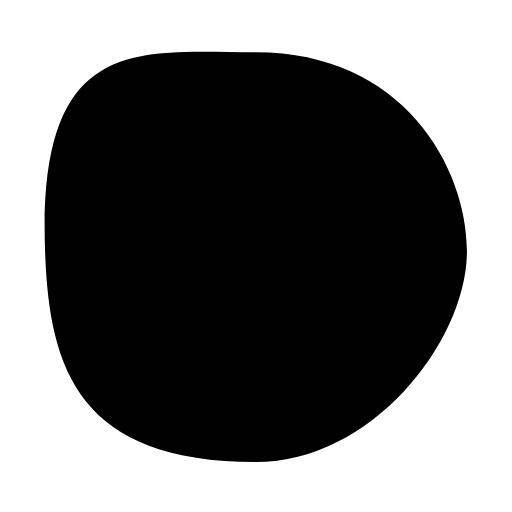
t = 0.00 s
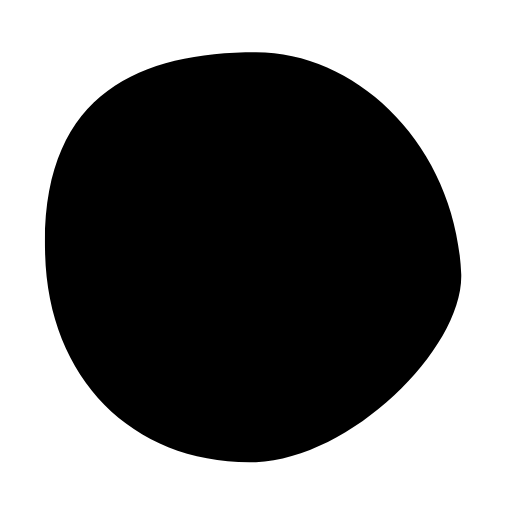
t = 1.00 s
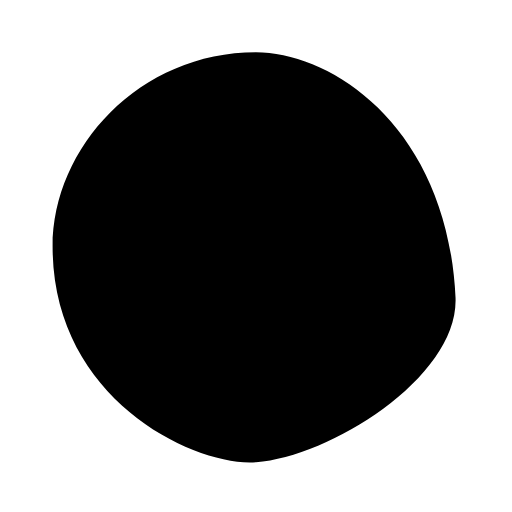
t = 2.50 s
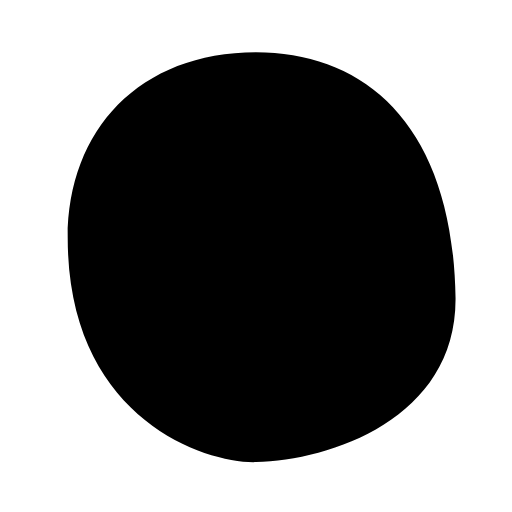
t = 3.50 s
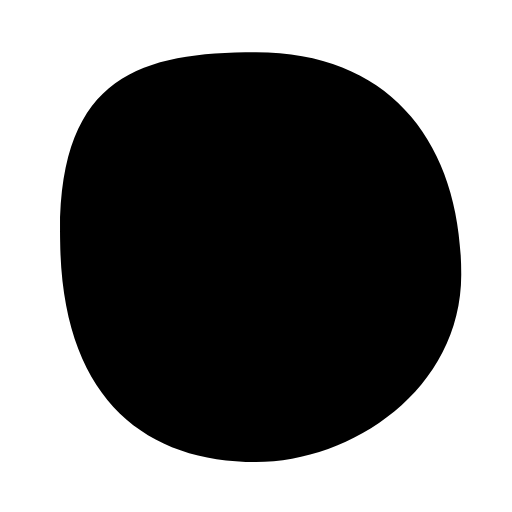
t = 5.00 s
t = 6.00 s: frame unchanged from t = 0.00 s, image omitted

The animated SVG that drew these frames (rendered in a browser with its animation timeline set to each time). Animation: 1 SMIL element (animate=1); one cycle of 6.00 s.

<svg version="1.1" id="Layer_1" xmlns="http://www.w3.org/2000/svg" xmlns:xlink="http://www.w3.org/1999/xlink" x="0px" y="0px" viewBox="0 0 400 400" style="enable-background:new 0 0 400 400;" xml:space="preserve">

    
    <path fill="#000000">
    <animate 
             attributeName="d" 
             dur="6000ms" 
             repeatCount="100" 
             fill="freeze" 
             values=
             
             "M364.8,196.2C364.8,265.9,291,361,200,361C60.6,361,38.4,287.2,35.2,196.2C29.1,24.6,109,40.9,200,40.9
	C314.9,40.9,364.8,130.9,364.8,196.2z;
               
        M355.9,232.8c2.8,45.6-97.9,122.6-155.9,128.3c-51,4.9-164.8-55.7-164.8-164.8C35.2,121.9,109,40.9,200,40.9
	C245.7,40.9,347.7,99.5,355.9,232.8z;

        M355.9,232.8C355.9,343,258.3,361,200,361c-34.2,0-141.2-25.5-141.2-178.5C58.8,94.9,109,40.9,200,40.9
	C300.3,40.9,355.9,99.2,355.9,232.8z;
               
              M364.8,196.2C364.8,265.9,291,361,200,361C60.6,361,38.4,287.2,35.2,196.2C29.1,24.6,109,40.9,200,40.9
	C314.9,40.9,364.8,130.9,364.8,196.2z" />
</path>
</svg>

